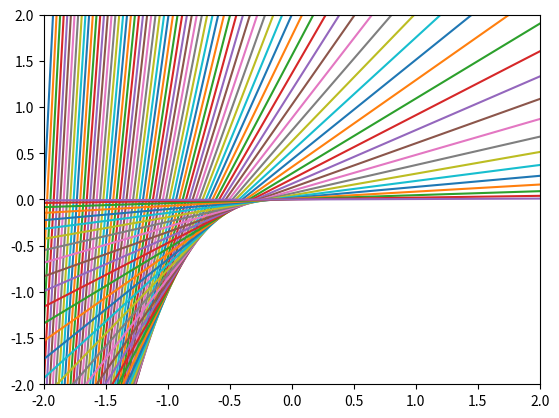

Generate this figure with matplotlib: (Note: this script raises an exception after producing the figure.)
import matplotlib.pyplot as pp
import numpy as np
import sympy as sp

def graph_line(func):
    # take the values at the 2 limits
    # the line will extend until those 2 points
    x_values = np.array([x_bottom - 1, x_top + 1])

    # take the y values of the line at the 2 points
    y_values = func(x_values)

    # check if the result is not an array
    # occurs when func is a constant function
    if type(y_values) != np.ndarray:
        y_values = np.full((x_top - x_bottom, 1), y_values)

    # plot the line connecting the 2 points
    pp.plot(x_values, y_values)

# upper and lower limits for x values
x_bottom = -3
x_top = 3

# limit for x and y axes when displayed
# (can zoom and move around in the graph window so kinda irrelevant)
pp.xlim(-2, 2)
pp.ylim(-2, 2)

x = sp.Symbol('x')

# input functions
# multiple functions work to represent functions of both x and y
# e.g. for a x^2 + y^2 = 1 put [sqrt(1 - x^2), -sqrt(1 - x^2)] to plot both sides
# for y = f(x) functions just put the function in the list
functions = [x*x*x]
for function in functions:
    dx = sp.diff(function)  # derivative of input function

    # lambdified functions
    # to make functions callable
    f = sp.lambdify(x, function)
    f_prime = sp.lambdify(x, dx)

    # number of lines between each point
    lines = 25

    # take the set of integers in [-x_limit * lines, x_limit * lines]
    # scale it down by lines to get the integers in that range
    # with (lines) points in between each integer point
    for x0 in [i/lines for i in range(x_bottom * lines, (x_top+1) * lines)]:
        # y = m(x - x0) + y0

        # compute gradient at the point
        m = f_prime(x0)
        # equation of line
        eqn = m * (x - x0) + f(x0)
        line = sp.lambdify(x, eqn)

        # graph the line
        graph_line(line)

# add grid and show
pp.gca().set_aspect('equal', adjustable='box')
pp.grid()
pp.show()
